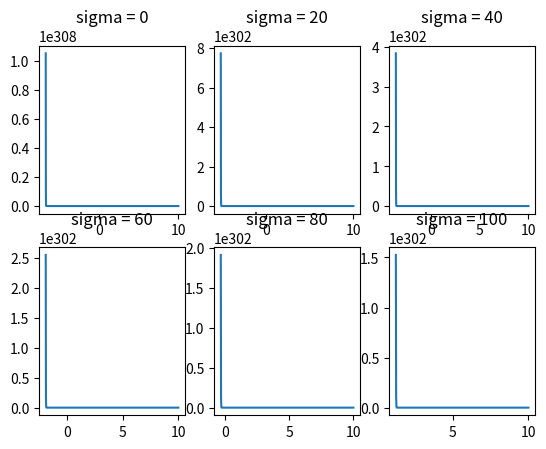

This chart was generated by the following Python code:
import numpy as np
import matplotlib.pyplot as plt
from scipy.ndimage import gaussian_filter

def f2d(x : np.ndarray, centers : np.ndarray):
    y = np.zeros(x.shape)
    c = np.sqrt(1/12)
    for center in centers:
        y = y + 5 * np.exp(np.power(x - center, 2)/(2 * np.power(c,2)))
        # y = y + 5 * np.exp(-6 * np.power(x - center, 2))
        # y = y + np.exp(-0.5 * np.power(x - center, 2)) + np.exp(-0.5 * np.power(x - center + 10, 2))
    return y

def f3d(x : np.ndarray, y : np.ndarray):
    z = np.zeros((x.shape[0], y.shape[0]))
    p = np.array([[2, 0.25], [1, 2.25], [1.9, 1.9], [2.35, 1.25], [0.1, 0.1]])
    for point in p:
        for i in range(x.shape[0]):
            for j in range(y.shape[0]):
                z[i][j] = z[i][j] + 5 * np.exp(-6 * (np.power(x[i] - point[0], 2) + np.power(y[j] - point[1], 2)))
    return z

def add_noise(x : np.ndarray):
    result = np.copy(x) + np.random.rand(x.shape[0]) * 10 - 0.1
    return result

def test_2d():
    x = np.linspace(-10, 10, 1001)
    # y = f2d(x, np.array([2, 1, 1.9, 2.35, 0.1])) # x axis
    y = f2d(x, np.array([0.25, 1.25, 2.9, 3.25, 4.1])) # y axis
    y1 = gaussian_filter(y, sigma=20)
    y2 = gaussian_filter(y, sigma=40)
    y3 = gaussian_filter(y, sigma=60)
    y4 = gaussian_filter(y, sigma=80)
    y5 = gaussian_filter(y, sigma=100)

    fig = plt.figure()
    ax = fig.add_subplot(2, 3, 1)
    ax1 = fig.add_subplot(2, 3, 2)
    ax2 = fig.add_subplot(2, 3, 3)
    ax3 = fig.add_subplot(2, 3, 4)
    ax4 = fig.add_subplot(2, 3, 5)
    ax5 = fig.add_subplot(2, 3, 6)

    ax.plot(x, y)
    ax.set_title('sigma = 0')
    ax1.plot(x, y1)
    ax1.set_title('sigma = 20')
    ax2.plot(x, y2)
    ax2.set_title('sigma = 40')
    ax3.plot(x, y3)
    ax3.set_title('sigma = 60')
    ax4.plot(x, y4)
    ax4.set_title('sigma = 80')
    ax5.plot(x, y5)
    ax5.set_title('sigma = 100')
    plt.show()

def test_3d():
    x = np.linspace(-1, 3, 101)
    y = np.linspace(-1, 3, 101)
    z = f3d(x, y)
    z1 = gaussian_filter(z, sigma=2)
    z2 = gaussian_filter(z, sigma=10)
    z3 = gaussian_filter(z, sigma=20)

    fig = plt.figure()
    ax = fig.add_subplot(2, 2, 1)
    ax1 = fig.add_subplot(2, 2, 2)
    ax2 = fig.add_subplot(2, 2, 3)
    ax3 = fig.add_subplot(2, 2, 4)

    def draw(axes : plt.Axes, z_value, title : str):
        axes.clabel(axes.contour(x, y, z_value), inline = True, fontsize = 8)
        axes.imshow(z_value, extent = [-1, 3, -1, 3], origin = 'lower', alpha = 0.5)
        axes.set_aspect('equal', 'box')
        axes.set_title(title)

    draw(ax, z, 'sigma = 0')
    draw(ax1, z1, 'sigma = 2')
    draw(ax2, z2, 'sigma = 10')
    draw(ax3, z3, 'sigma = 20')
    plt.show()

test_2d()
